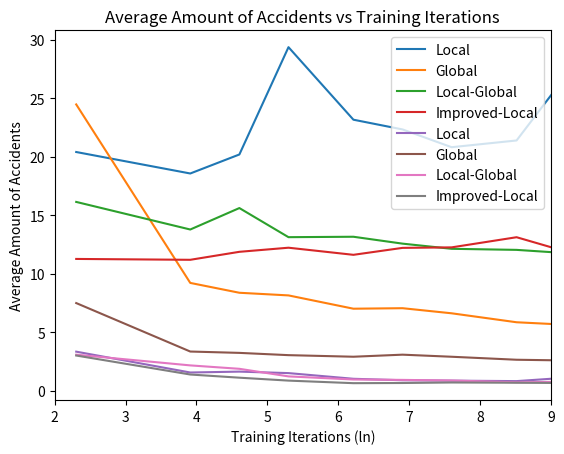

Write Python code to recreate this figure.
import matplotlib.pyplot as plt
import numpy as np


l = np.array([[10, 20.416, 3.347],
[50, 18.58, 1.564],
[100, 20.205, 1.64],
[200, 29.38, 1.513],
[500, 23.179, 1.027],
[1000, 22.347, 0.902],
[2000, 20.827, 0.868],
[5000, 21.403, 0.828],
[10000, 26.912, 1.115]])

g = np.array([[10, 24.484, 7.501],
[50, 9.224, 3.357],
[100, 8.382, 3.242],
[200, 8.156, 3.048],
[500, 7.019, 2.913],
[1000, 7.062, 3.089],
[2000, 6.626, 2.911],
[5000, 5.86, 2.655],
[10000, 5.652, 2.594]])

lg = np.array([[10, 16.149, 3.087],
[50, 13.79, 2.172],
[100, 15.624, 1.88],
[200, 13.135, 1.232],
[500, 13.171, 0.965],
[1000, 12.582, 0.932],
[2000, 12.14, 0.879],
[5000, 12.049, 0.726],
[10000, 11.774, 0.773]])

il = np.array([[10, 11.274, 3.016],
[50, 11.2, 1.392],
[100, 11.883, 1.121],
[200, 12.234, 0.871],
[500, 11.626, 0.652],
[1000, 12.22, 0.667],
[2000, 12.263, 0.71],
[5000, 13.131, 0.689],
[10000, 11.912, 0.665]])




plt.title("Average Time Steps vs Training Iterations")
axes = plt.gca()
axes.set_xlim([int(np.log(10)),int(np.log(10000))])
# axes.set_ylim([0,])
plt.xlabel("Training Iterations (ln)")
plt.ylabel("Average Time Steps");
plt.plot(np.log(l[:,0]), l[:,1], label='Local')
plt.plot(np.log(g[:,0]), g[:,1], label='Global')
plt.plot(np.log(lg[:,0]), lg[:,1], label='Local-Global')
plt.plot(np.log(il[:,0]), il[:,1], label='Improved-Local')
plt.legend(loc='best')
plt.show()

plt.title("Average Amount of Accidents vs Training Iterations")
axes = plt.gca()
axes.set_xlim([int(np.log(10)),int(np.log(10000))])
# axes.set_ylim([0,])
plt.xlabel("Training Iterations (ln)")
plt.ylabel("Average Amount of Accidents");
plt.plot(np.log(l[:,0]), l[:,2], label='Local')
plt.plot(np.log(g[:,0]), g[:,2], label='Global')
plt.plot(np.log(lg[:,0]), lg[:,2], label='Local-Global')
plt.plot(np.log(il[:,0]), il[:,2], label='Improved-Local')
plt.legend(loc='best')
plt.show()